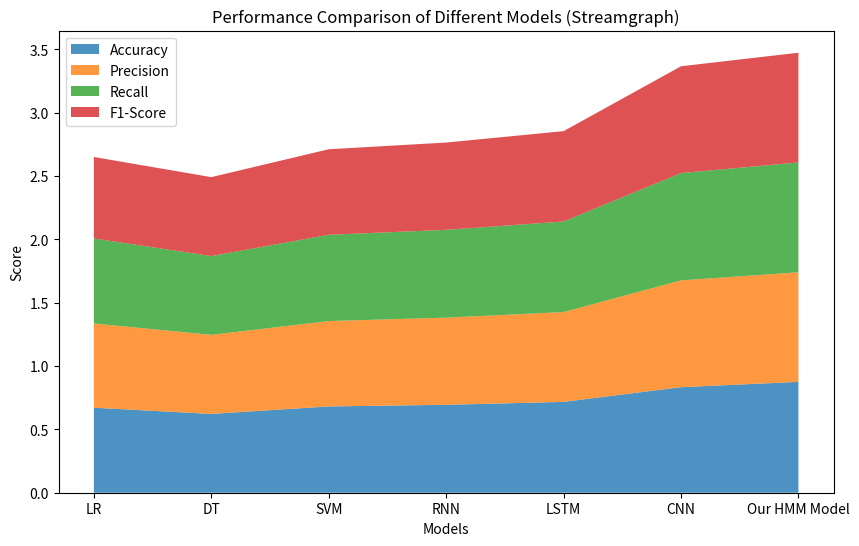

Write the Python code that produced this figure.
import matplotlib.pyplot as plt
import pandas as pd

# 创建数据框，根据用户上传的表格内容
models = ['LR', 'DT', 'SVM', 'RNN', 'LSTM', 'CNN', 'Our HMM Model']
data = {
    'Accuracy': [0.671, 0.622, 0.681, 0.694, 0.717, 0.833, 0.875],
    'Precision': [0.665, 0.624, 0.674, 0.688, 0.709, 0.843, 0.865],
    'Recall': [0.671, 0.622, 0.681, 0.693, 0.715, 0.847, 0.867],
    'F1-Score': [0.643, 0.623, 0.675, 0.689, 0.713, 0.843, 0.866]
}
df = pd.DataFrame(data, index=models)

# 绘制河流图（堆叠面积图）
plt.figure(figsize=(10, 6))
plt.stackplot(df.index, df.T, labels=df.columns, alpha=0.8)
plt.legend(loc='upper left')
plt.title("Performance Comparison of Different Models (Streamgraph)")
plt.xlabel("Models")
plt.ylabel("Score")
plt.show()